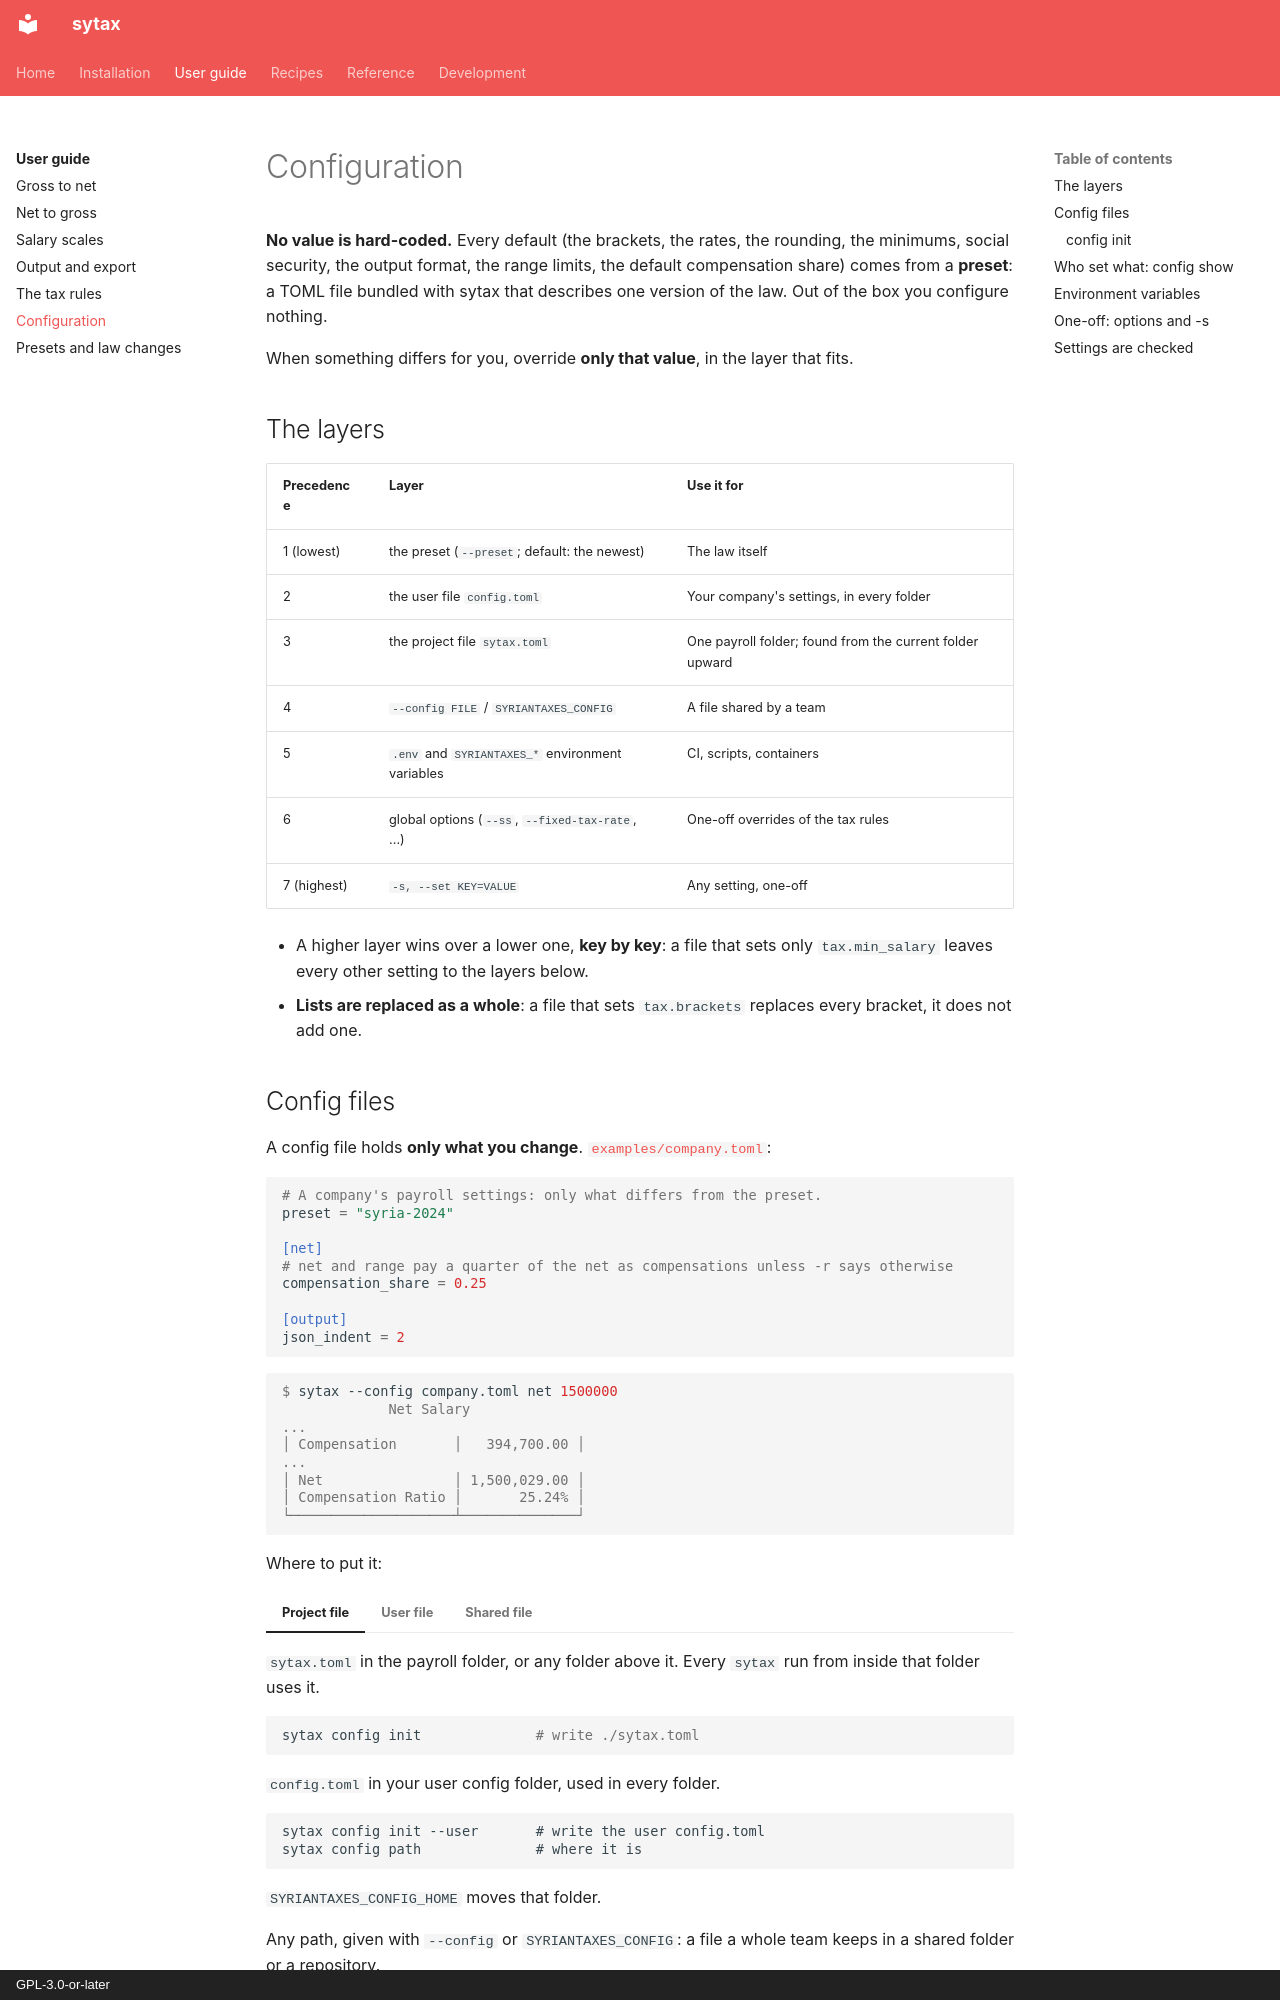

repository: aaltatan/syriantaxescli · page: guide/configuration/index.html · generator: mkdocs · copyright: GPL-3.0-or-later

# Configuration

**No value is hard-coded.** Every default (the brackets, the rates, the rounding, the
minimums, social security, the output format, the range limits, the default
compensation share) comes from a **preset**: a TOML file bundled with sytax that
describes one version of the law. Out of the box you configure nothing.

When something differs for you, override **only that value**, in the layer that fits.

## The layers

| Precedence | Layer | Use it for |
|------------|-------|------------|
| 1 (lowest) | the preset (`--preset`; default: the newest) | The law itself |
| 2 | the user file `config.toml` | Your company's settings, in every folder |
| 3 | the project file `sytax.toml` | One payroll folder; found from the current folder upward |
| 4 | `--config FILE` / `SYRIANTAXES_CONFIG` | A file shared by a team |
| 5 | `.env` and `SYRIANTAXES_*` environment variables | CI, scripts, containers |
| 6 | global options (`--ss`, `--fixed-tax-rate`, ...) | One-off overrides of the tax rules |
| 7 (highest) | `-s, --set KEY=VALUE` | Any setting, one-off |

- A higher layer wins over a lower one, **key by key**: a file that sets only
  `tax.min_salary` leaves every other setting to the layers below.
- **Lists are replaced as a whole**: a file that sets `tax.brackets` replaces every
  bracket, it does not add one.

## Config files

A config file holds **only what you change**.
[`examples/company.toml`](https://github.com/aaltatan/syriantaxescli/blob/main/examples/company.toml):

```toml
# A company's payroll settings: only what differs from the preset.
preset = "syria-2024"

[net]
# net and range pay a quarter of the net as compensations unless -r says otherwise
compensation_share = 0.25

[output]
json_indent = 2
```

```console
$ sytax --config company.toml net 1500000
             Net Salary
...
│ Compensation       │   394,700.00 │
...
│ Net                │ 1,500,029.00 │
│ Compensation Ratio │       25.24% │
└────────────────────┴──────────────┘
```

Where to put it:

=== "Project file"

    `sytax.toml` in the payroll folder, or any folder above it. Every `sytax` run from
    inside that folder uses it.

    ```bash
    sytax config init              # write ./sytax.toml
    ```

=== "User file"

    `config.toml` in your user config folder, used in every folder.

    ```text
    sytax config init --user       # write the user config.toml
    sytax config path              # where it is
    ```

    `SYRIANTAXES_CONFIG_HOME` moves that folder.

=== "Shared file"

    Any path, given with `--config` or `SYRIANTAXES_CONFIG`: a file a whole team keeps
    in a shared folder or a repository.

    ```bash
    sytax --config company.toml rules
    ```
